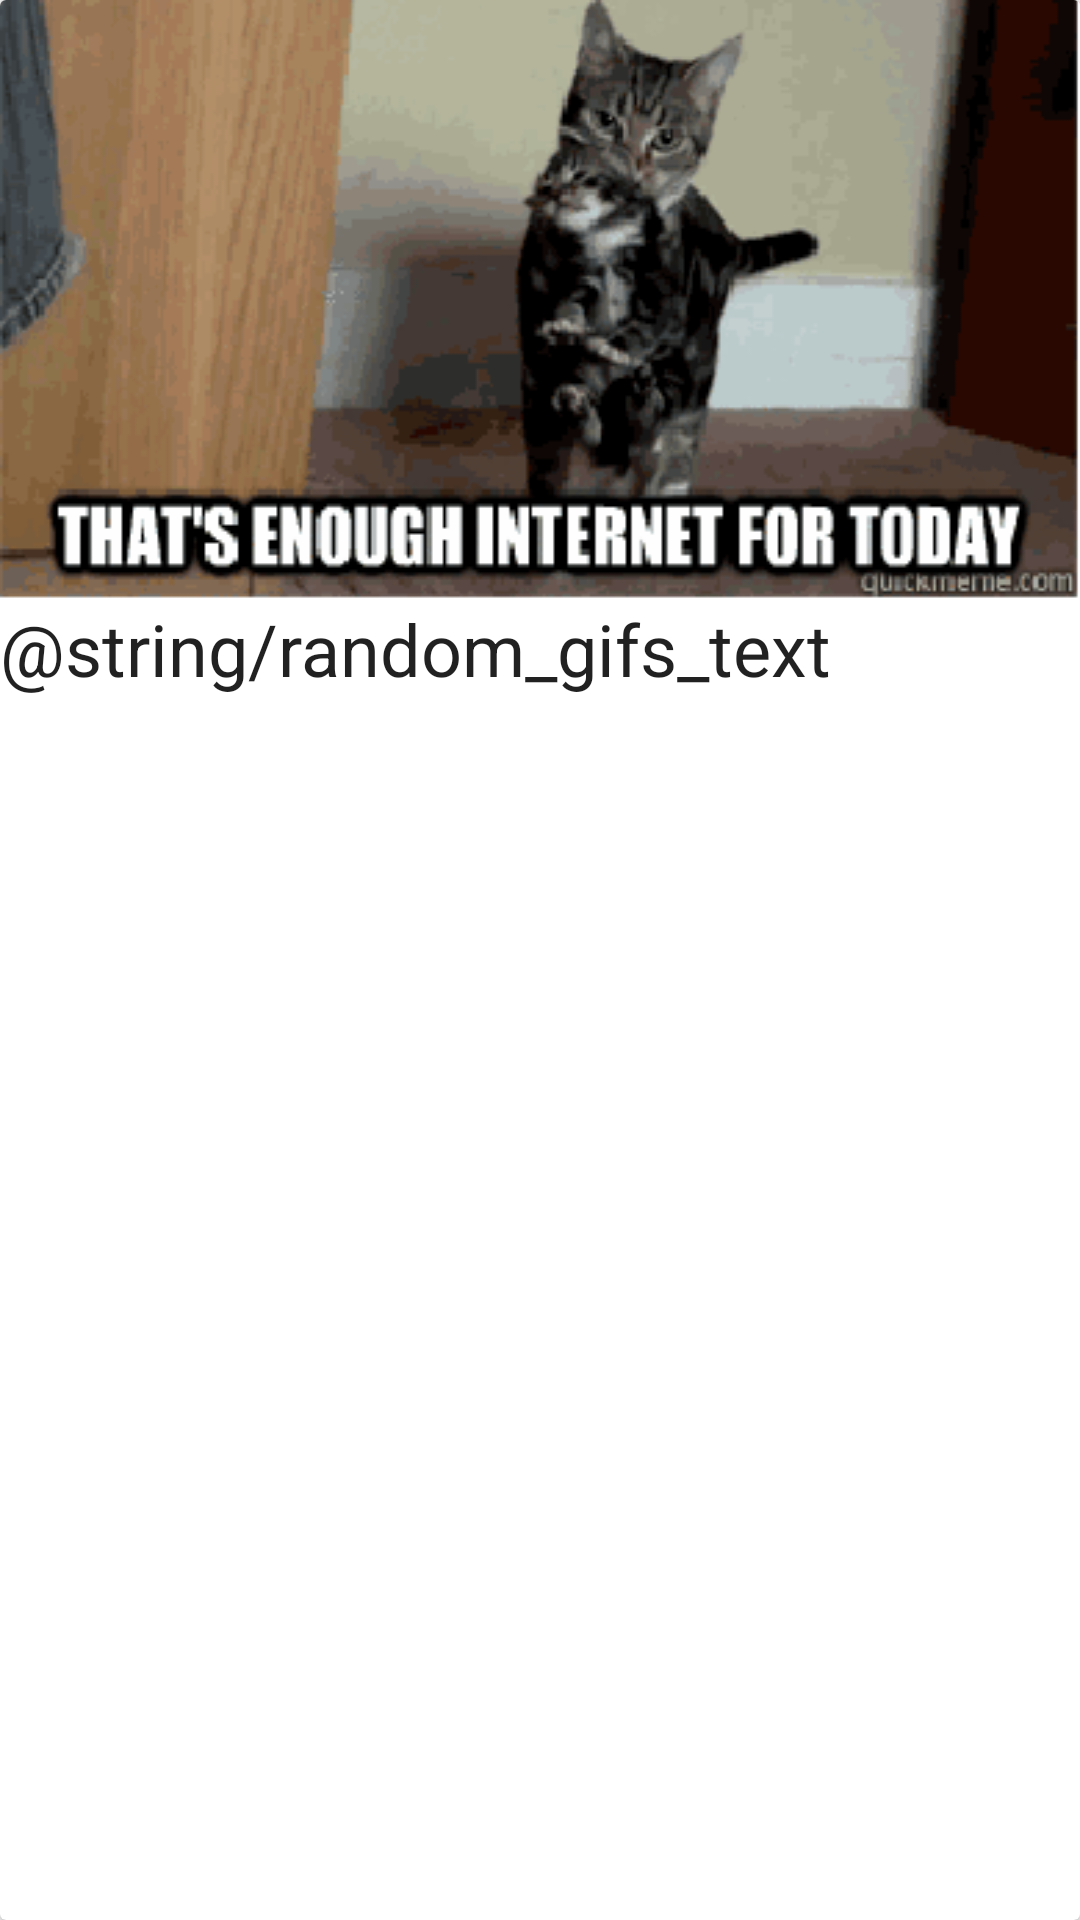

The Android layout XML behind this screen, and the referenced resources:
<!-- AndroidManifest.xml: application theme AppTheme -->
<!-- res/layout/card_random.xml -->
<?xml version="1.0" encoding="utf-8"?>
<android.support.v7.widget.CardView
    xmlns:android="http://schemas.android.com/apk/res/android"
    android:id="@+id/card_view_random"
    android:layout_width="match_parent"
    android:layout_height="match_parent">

    <LinearLayout
        android:orientation="vertical"
        android:layout_width="match_parent"
        android:layout_height="wrap_content">

        <ImageView
            android:background="@drawable/untitled"
            android:layout_width="match_parent"
            android:layout_height="wrap_content"
            android:id="@+id/trending_card_image"/>

        <TextView
            android:textAppearance="@style/TextAppearance.AppCompat.Headline"
            android:layout_width="match_parent"
            android:layout_height="wrap_content"
            android:text="@string/random_gifs_text"/>


    </LinearLayout>

</android.support.v7.widget.CardView>
<!-- resources referenced by this layout -->
<resources>
  <!-- drawable untitled: png bitmap (drawable, 37080 bytes) -->
  <style name="AppTheme" parent="Theme.AppCompat.Light.DarkActionBar">
          
          <item name="colorPrimary">@color/colorPrimary</item>
          <item name="colorPrimaryDark">@color/colorPrimaryDark</item>
          <item name="colorAccent">@color/colorAccent</item>
      </style>
  <color name="colorPrimary">#3F51B5</color>
  <color name="colorPrimaryDark">#303F9F</color>
  <color name="colorAccent">#FF4081</color>
</resources>
